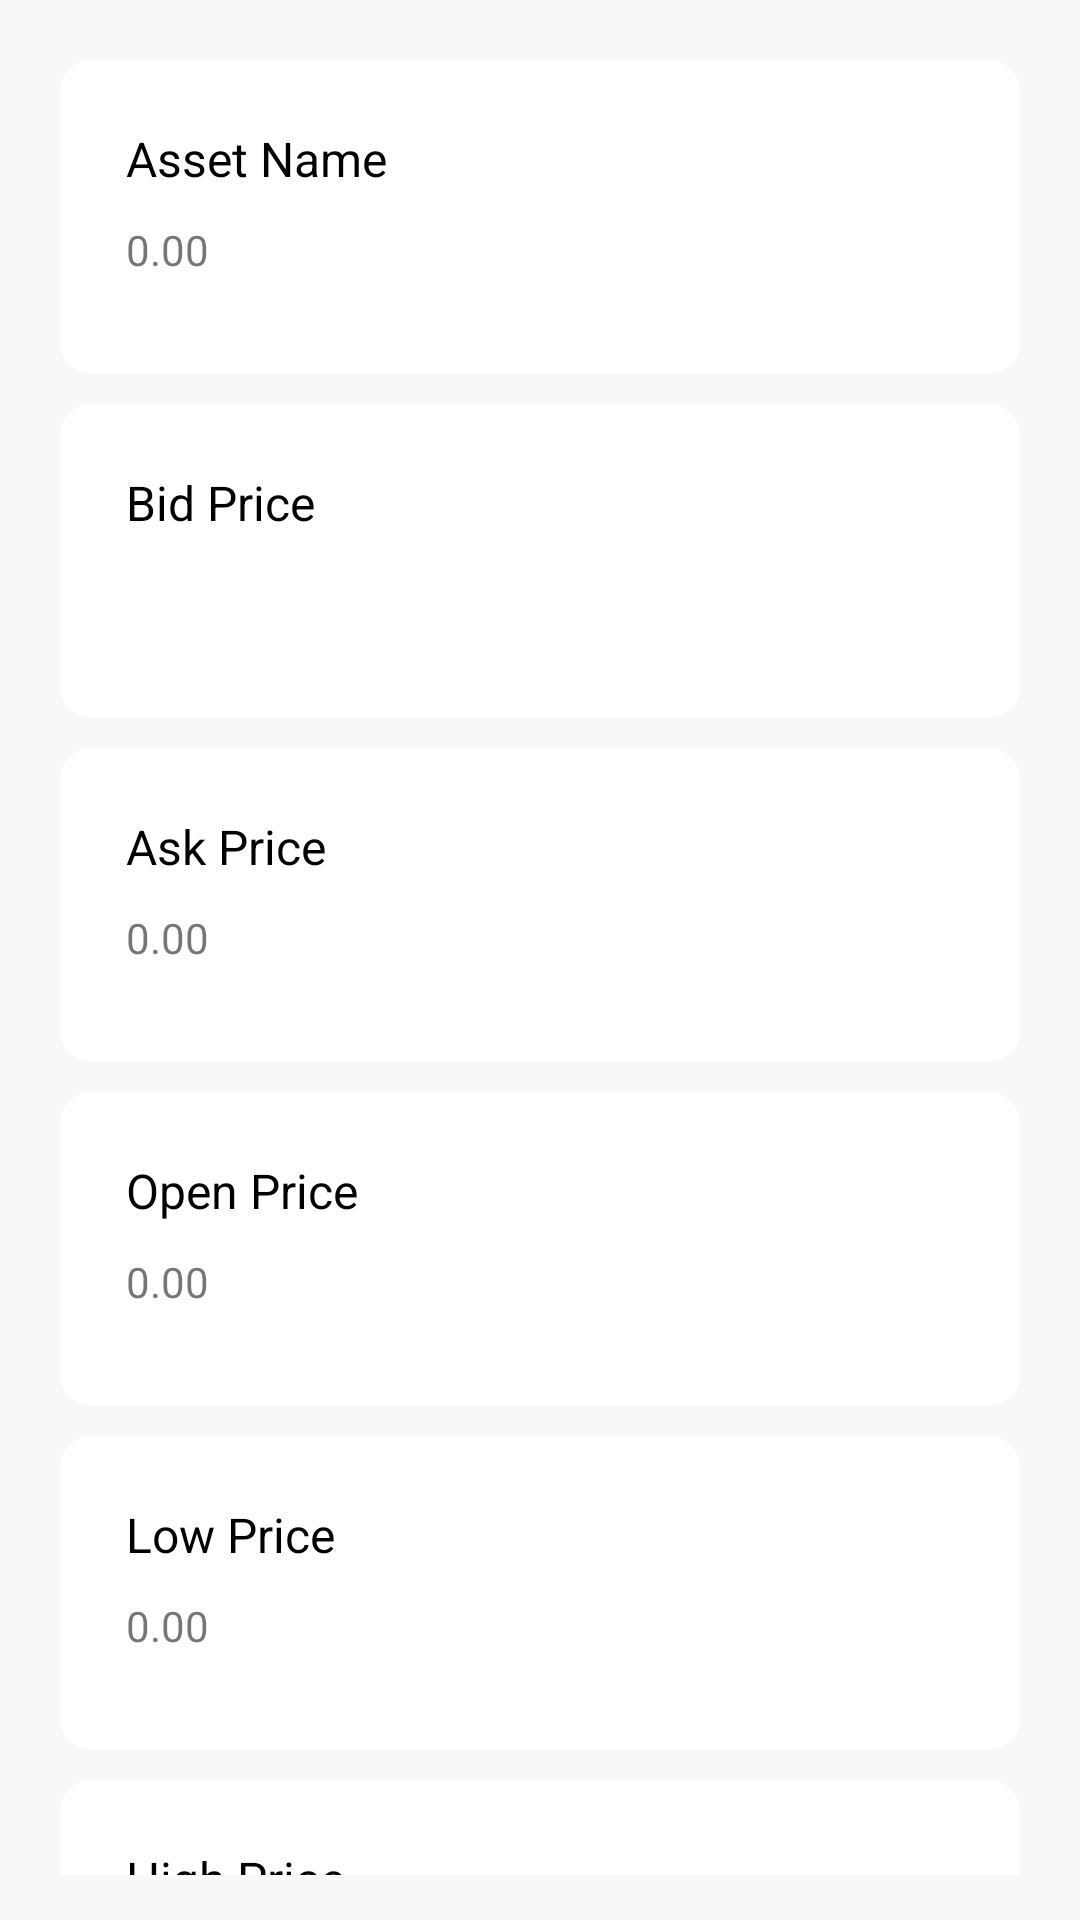

Produce the Android XML layout that renders to this screen, including the resource entries it uses.
<!-- AndroidManifest.xml: application theme Theme.TagHiveDemoApp -->
<!-- res/layout/details_fragment.xml -->
<?xml version="1.0" encoding="utf-8"?>
<ScrollView xmlns:android="http://schemas.android.com/apk/res/android"
    android:layout_width="match_parent"
    android:background="@color/white_bg"
    android:padding="15dp"
    android:fillViewport="true"
    android:scrollbars="none"
    android:layout_height="match_parent">

    <LinearLayout
        android:layout_width="match_parent"
        android:layout_height="match_parent"
        android:orientation="vertical">

        <com.google.android.material.card.MaterialCardView style="@style/CardViewStyle">

            <RelativeLayout
                android:layout_width="match_parent"
                android:layout_height="wrap_content"
                android:padding="10dp">

                <TextView
                    android:id="@+id/tv_prefix_asset"
                    android:layout_width="wrap_content"
                    android:layout_height="wrap_content"
                    android:layout_alignParentTop="true"
                    android:layout_marginBottom="10dp"
                    android:minWidth="65dp"
                    android:text="Asset Name"
                    android:textColor="@color/black"
                    android:textSize="16dp"
                    android:visibility="visible" />

                <TextView
                    android:id="@+id/view_asset"
                    android:layout_width="wrap_content"
                    android:layout_height="wrap_content"
                    android:layout_below="@+id/tv_prefix_asset"
                    android:layout_marginBottom="10dp"
                    android:text="0.00" />


            </RelativeLayout>

        </com.google.android.material.card.MaterialCardView>

        <com.google.android.material.card.MaterialCardView style="@style/CardViewStyle">

            <RelativeLayout
                android:layout_width="match_parent"
                android:layout_height="wrap_content"
                android:padding="10dp">

                <TextView
                    android:id="@+id/tv_prefix_bid"
                    android:layout_width="wrap_content"
                    android:layout_height="wrap_content"
                    android:layout_alignParentTop="true"
                    android:layout_marginBottom="10dp"
                    android:minWidth="65dp"
                    android:text="Bid Price"
                    android:textColor="@color/black"
                    android:textSize="16dp"
                    android:visibility="visible" />

                <TextView
                    android:id="@+id/view_bid"
                    android:layout_width="wrap_content"
                    android:layout_height="wrap_content"
                    android:layout_below="@+id/tv_prefix_bid"
                    android:layout_marginBottom="10dp"
                     />


            </RelativeLayout>

        </com.google.android.material.card.MaterialCardView>

        <com.google.android.material.card.MaterialCardView style="@style/CardViewStyle">

            <RelativeLayout
                android:layout_width="match_parent"
                android:layout_height="wrap_content"
                android:padding="10dp">

                <TextView
                    android:id="@+id/tv_prefix_ask"
                    android:layout_width="wrap_content"
                    android:layout_height="wrap_content"
                    android:layout_alignParentTop="true"
                    android:layout_marginBottom="10dp"
                    android:minWidth="65dp"
                    android:text="Ask Price"
                    android:textColor="@color/black"
                    android:textSize="16dp"
                    android:visibility="visible" />

                <TextView
                    android:id="@+id/view_ask"
                    android:layout_width="wrap_content"
                    android:layout_height="wrap_content"
                    android:layout_below="@+id/tv_prefix_ask"
                    android:layout_marginBottom="10dp"
                    android:text="0.00" />


            </RelativeLayout>

        </com.google.android.material.card.MaterialCardView>

        <com.google.android.material.card.MaterialCardView style="@style/CardViewStyle">

            <RelativeLayout
                android:layout_width="match_parent"
                android:layout_height="wrap_content"
                android:padding="10dp">

                <TextView
                    android:id="@+id/tv_prefix_open_price"
                    android:layout_width="wrap_content"
                    android:layout_height="wrap_content"
                    android:layout_alignParentTop="true"
                    android:layout_marginBottom="10dp"
                    android:minWidth="65dp"
                    android:text="Open Price"
                    android:textColor="@color/black"
                    android:textSize="16dp"
                    android:visibility="visible" />

                <TextView
                    android:id="@+id/view_open_price"
                    android:layout_width="wrap_content"
                    android:layout_height="wrap_content"
                    android:layout_below="@+id/tv_prefix_open_price"
                    android:layout_marginBottom="10dp"
                    android:text="0.00" />


            </RelativeLayout>

        </com.google.android.material.card.MaterialCardView>

        <com.google.android.material.card.MaterialCardView style="@style/CardViewStyle">

            <RelativeLayout
                android:layout_width="match_parent"
                android:layout_height="wrap_content"
                android:padding="10dp">

                <TextView
                    android:id="@+id/tv_prefix_low"
                    android:layout_width="wrap_content"
                    android:layout_height="wrap_content"
                    android:layout_alignParentTop="true"
                    android:layout_marginBottom="10dp"
                    android:minWidth="65dp"
                    android:text="Low Price"
                    android:textColor="@color/black"
                    android:textSize="16dp"
                    android:visibility="visible" />

                <TextView
                    android:id="@+id/view_low"
                    android:layout_width="wrap_content"
                    android:layout_height="wrap_content"
                    android:layout_below="@+id/tv_prefix_low"
                    android:layout_marginBottom="10dp"
                    android:text="0.00" />


            </RelativeLayout>

        </com.google.android.material.card.MaterialCardView>

        <com.google.android.material.card.MaterialCardView style="@style/CardViewStyle">

            <RelativeLayout
                android:layout_width="match_parent"
                android:layout_height="wrap_content"
                android:padding="10dp">

                <TextView
                    android:id="@+id/tv_prefix_high"
                    android:layout_width="wrap_content"
                    android:layout_height="wrap_content"
                    android:layout_alignParentTop="true"
                    android:layout_marginBottom="10dp"
                    android:minWidth="65dp"
                    android:text="High Price"
                    android:textColor="@color/black"
                    android:textSize="16dp"
                    android:visibility="visible" />

                <TextView
                    android:id="@+id/view_high"
                    android:layout_width="wrap_content"
                    android:layout_height="wrap_content"
                    android:layout_below="@+id/tv_prefix_high"
                    android:layout_marginBottom="10dp"
                    android:text="0.00" />


            </RelativeLayout>

        </com.google.android.material.card.MaterialCardView>

        <com.google.android.material.card.MaterialCardView style="@style/CardViewStyle">

            <RelativeLayout
                android:layout_width="match_parent"
                android:layout_height="wrap_content"
                android:padding="10dp">

                <TextView
                    android:id="@+id/tv_prefix_last"
                    android:layout_width="wrap_content"
                    android:layout_height="wrap_content"
                    android:layout_alignParentTop="true"
                    android:layout_marginBottom="10dp"
                    android:minWidth="65dp"
                    android:text="Last Price"
                    android:textColor="@color/black"
                    android:textSize="16dp"
                    android:visibility="visible" />

                <TextView
                    android:id="@+id/view_last"
                    android:layout_width="wrap_content"
                    android:layout_height="wrap_content"
                    android:layout_below="@+id/tv_prefix_last"
                    android:layout_marginBottom="10dp"
                    android:text="0.00" />


            </RelativeLayout>

        </com.google.android.material.card.MaterialCardView>


    </LinearLayout>




</ScrollView>
<!-- resources referenced by this layout -->
<resources>
  <color name="black">#FF000000</color>
  <color name="white_bg">#F8F8F8</color>
  <style name="CardViewStyle" parent="Widget.MaterialComponents.CardView">
          <item name="android:layout_height">wrap_content</item>
          <item name="android:layout_width">match_parent</item>
          <item name="cardCornerRadius">10dp</item>
          <item name="android:elevation">0dp</item>
          <item name="cardElevation">0dp</item>
          <item name="android:backgroundTint">@color/white</item>
          <item name="contentPaddingBottom">12dp</item>
          <item name="contentPaddingLeft">12dp</item>
          <item name="contentPaddingRight">12dp</item>
          <item name="contentPaddingTop">12dp</item>
          <item name="android:layout_marginLeft">5dp</item>
          <item name="android:layout_marginRight">5dp</item>
          <item name="android:layout_marginTop">5dp</item>
          <item name="android:layout_marginBottom">5dp</item>
      </style>
  <style name="Theme.TagHiveDemoApp" parent="Theme.MaterialComponents.Light.NoActionBar">
          
          
          <item name="colorSecondary">@color/teal_200</item>
          <item name="colorOnSurface">@color/white</item>
          <item name="bottomNavigationStyle">
              @style/Widget.MaterialComponents.BottomNavigationView
          </item>
          <item name="colorPrimary">@color/teal_700</item>
          <item name="colorOnPrimary">@android:color/black</item>
  
      </style>
  <color name="white">#FFFFFFFF</color>
  <color name="teal_200">#FF03DAC5</color>
  <color name="teal_700">#FF018786</color>
</resources>
